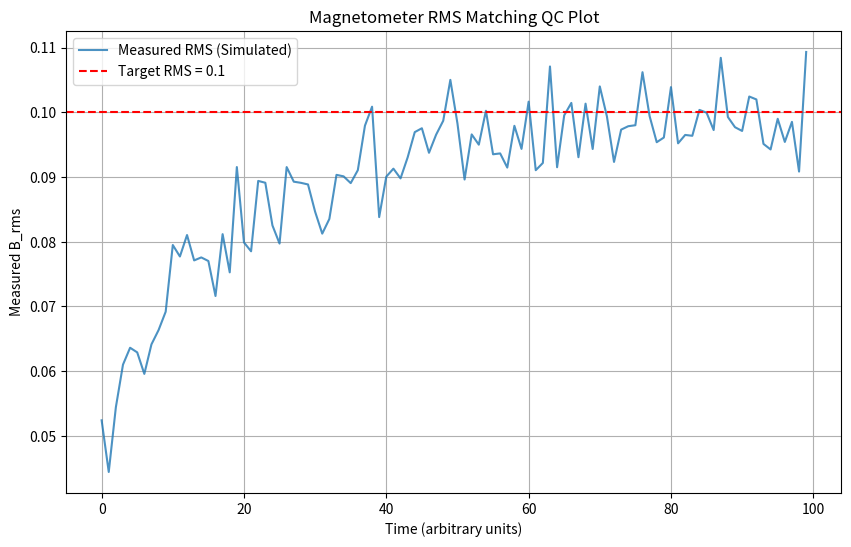

Python code for this plot: (Note: this script raises an exception after producing the figure.)
import numpy as np
import matplotlib.pyplot as plt
from typing import Tuple

def match_rms(
    target_rms: float,
    noise_level: float = 0.01,
    duration: int = 100,
    plot_qc: bool = True
) -> Tuple[np.ndarray, np.ndarray]:
    """
    Simulates matching a target RMS value for a noisy signal.

    This function generates a simulated time series of RMS values that
    converge toward a target, mimicking a feedback loop adjusting a physical
    parameter (e.g., magnetic field strength).

    Args:
        target_rms: The target RMS value to achieve.
        noise_level: The standard deviation of the measurement noise.
        duration: The number of time steps for the simulation.
        plot_qc: If True, generates and saves a QC plot.

    Returns:
        A tuple containing:
        - A numpy array of the time steps.
        - A numpy array of the measured RMS values over time.
    """
    time = np.arange(duration)

    # Simulate a gradual approach to the target RMS with some noise
    # This models a simple proportional controller response
    initial_error = target_rms * 0.5
    convergence_rate = 0.05

    # Exponential decay towards the target
    b_rms = target_rms - initial_error * np.exp(-convergence_rate * time)

    # Add measurement noise
    noise = np.random.normal(0, noise_level, size=duration)
    b_rms_noisy = b_rms + noise

    if plot_qc:
        plt.figure(figsize=(10, 6))
        plt.plot(time, b_rms_noisy, label="Measured RMS (Simulated)", alpha=0.8)
        plt.axhline(y=target_rms, color='r', linestyle='--', label=f"Target RMS = {target_rms}")
        plt.title("Magnetometer RMS Matching QC Plot")
        plt.xlabel("Time (arbitrary units)")
        plt.ylabel("Measured B_rms")
        plt.legend()
        plt.grid(True)

        # Save the plot
        output_dir = "results"
        plot_path = f"{output_dir}/magnetometer_rms_qc.png"
        plt.savefig(plot_path)
        print(f"QC plot saved to '{plot_path}'")
        plt.close()

    return time, b_rms_noisy

if __name__ == "__main__":
    TARGET_B_RMS = 0.1  # Example target RMS for the B field
    NOISE = 0.005       # Std dev of measurement noise

    # Run the simulation
    match_rms(target_rms=TARGET_B_RMS, noise_level=NOISE, plot_qc=True)

    print("RMS matching simulation complete.")